Run: headless pygame with SDL's dummy video driver; simulated clock (each Clock.tick advances the game by its frame time, no real sleeping); random seed 0; keys injected as events and as key.get_pressed() state; mouse plan: one left click at the window centre at the start of phase 2, then a move to the lower-right quarter at the start of phase 3.
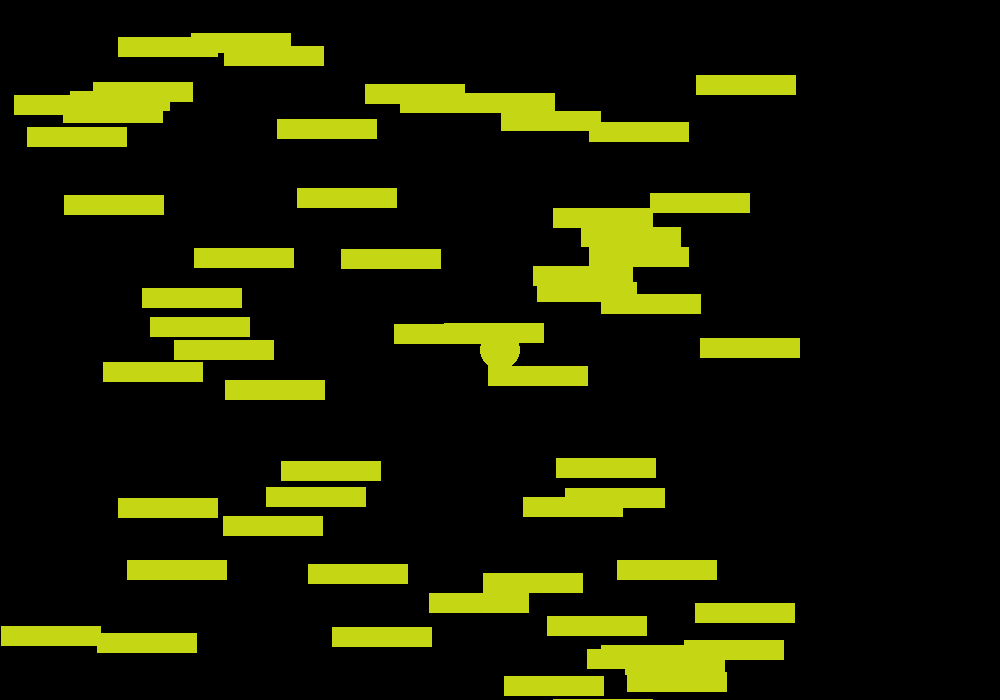
Frame 1 of 4 · flips 1–60 · no input
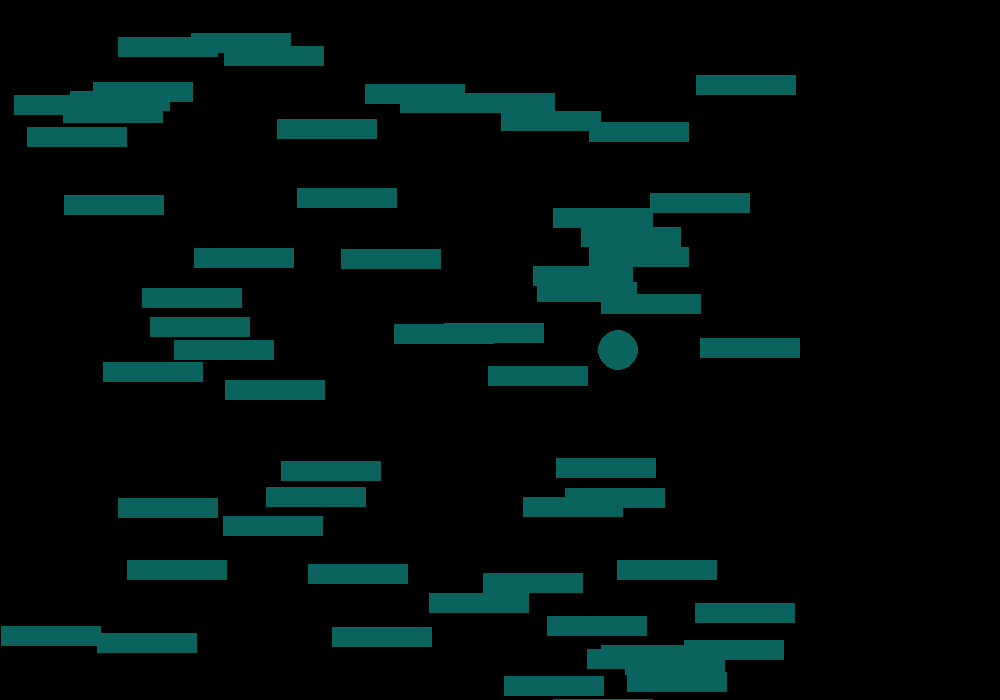
Frame 2 of 4 · flips 61–180 · clicked the window centre · tapped SPACE, RETURN · held RIGHT (→), D
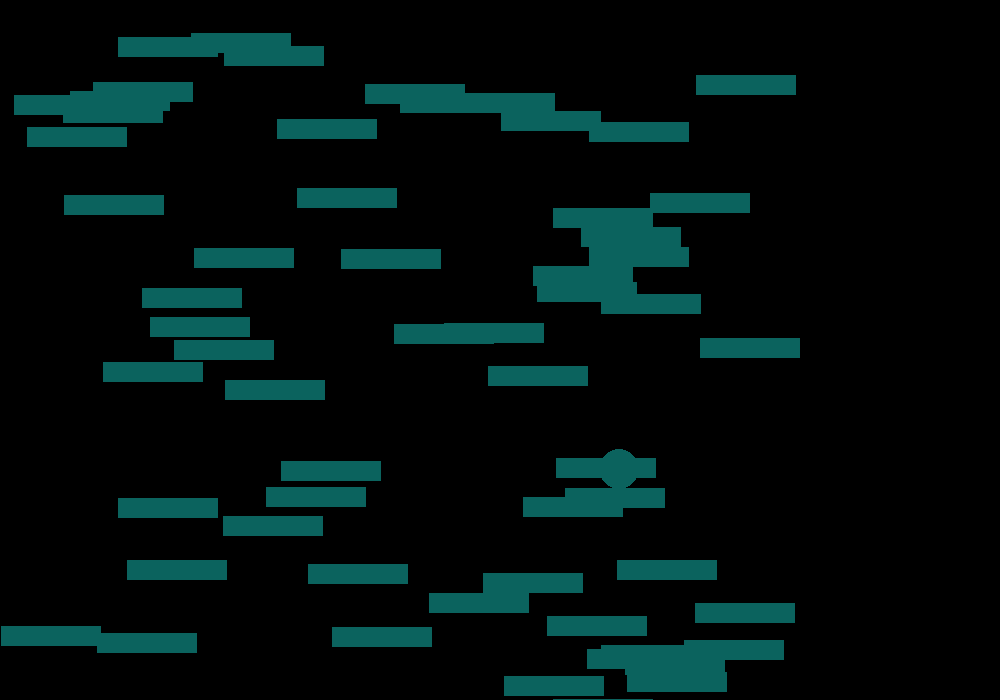
Frame 3 of 4 · flips 181–300 · moved the mouse to the lower-right quarter · held DOWN (↓), S
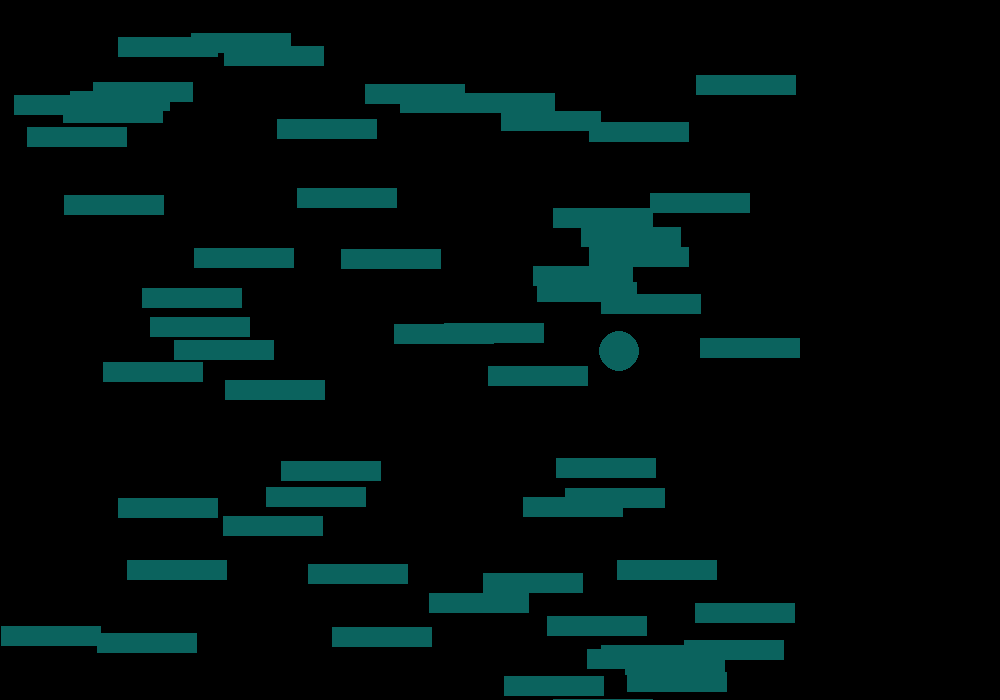
Frame 4 of 4 · flips 301–420 · held LEFT (←), A, UP (↑), W

The pygame program that drew these frames:

#Import statements are to enable the code to use the functions from the library
import pygame
import sys
import os
import random
from pygame.locals import *

#instructions to windows to center the game window in the center of
#the screen, which it might ignore
os.environ["SDL_VIDEO_CENTERED"] = "1"

#initialize pygame
pygame.init()

#Right way
SCREENWIDTH = 1000
SCREENHEIGHT = 700
SCREENSIZE = [SCREENWIDTH, SCREENHEIGHT]
SCREEN = pygame.display.set_mode(SCREENSIZE)
CENTRE = [(SCREENWIDTH/2) ,(SCREENHEIGHT/2)]

#caption for the game
pygame.display.set_caption("My first game in pygame")

RADIUS = 20
ZEROINTENSITY = 0
MAXINTENSITY = 255

X = CENTRE[0]
Y = CENTRE[1]
CIRCLEPOS = CENTRE
COLOR = (random.randint(ZEROINTENSITY, MAXINTENSITY), random.randint(ZEROINTENSITY, MAXINTENSITY), random.randint(ZEROINTENSITY, MAXINTENSITY))
circlerect = pygame.draw.circle(SCREEN, COLOR, CIRCLEPOS, RADIUS)
pygame.display.update(circlerect)

#Draw a rectangle to collide with
RECTWIDTH = 100
RECTHEIGHT = 20
NOOFWALLS = 100



class Wall():
    def __init__(self , x ,y):
        self.rect = pygame.Rect(x,y,RECTWIDTH,RECTHEIGHT) 


walls = []

for i in range(0 , NOOFWALLS):
    wall = Wall(random.randint(0 ,SCREENHEIGHT ), random.randint(0,SCREENWIDTH))
    walls.append(wall)





BLACK = (0,0,0)
GREY = (80,80,80)

running = True

while running:
    for events in pygame.event.get():
        if events.type == pygame.QUIT:
            pygame.quit()
            sys.exit()
        if (events.type == pygame.MOUSEBUTTONDOWN):
            COLOR = (random.randint(ZEROINTENSITY, MAXINTENSITY), random.randint(ZEROINTENSITY, MAXINTENSITY), random.randint(ZEROINTENSITY, MAXINTENSITY))
            #note- we have skipped the last parameter and by default, 0 is taken
            circlerect = pygame.draw.circle(SCREEN, COLOR, CIRCLEPOS, RADIUS)
            pygame.display.update(circlerect)
       


    user_input = pygame.key.get_pressed()
    
    if(user_input[pygame.K_UP]):
        Y=Y-1 
    elif(user_input[pygame.K_LEFT]):
        X=X-1
    elif(user_input[pygame.K_RIGHT]):
        X=X+1
    elif(user_input[pygame.K_DOWN]):
        Y=Y+1

    SCREEN.fill(BLACK)
    circlerect = pygame.draw.circle(SCREEN, COLOR, CIRCLEPOS, RADIUS)
    
    CIRCLEPOS = (X,Y)

    for i in range(0,NOOFWALLS):
        pygame.draw.rect(SCREEN, COLOR, walls[i].rect)
        if(circlerect.colliderect(walls[i].rect)):
            print("collision : " + str(i))
            
    pygame.display.update()
